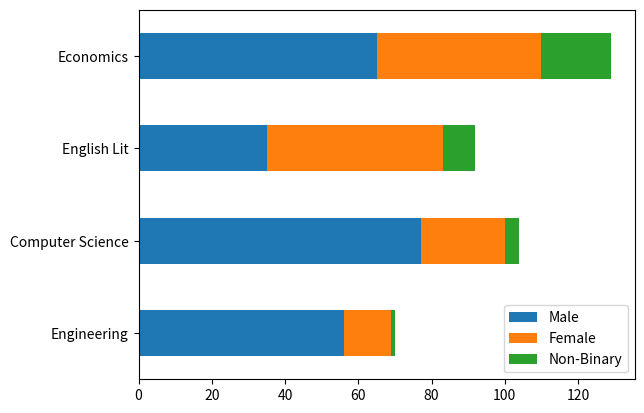

Generate this figure with matplotlib:
import pandas as pd
import matplotlib.pyplot as plt

df = pd.DataFrame({
    "Engineering":[56,13,1],
    "Computer Science":[77,23,4],
    "English Lit":[35,48,9],
    "Economics": [65,45,19]
}, index=["Male", "Female", "Non-Binary"])
df = df.T
print(df)

my_plot = df.plot.barh(stacked=True)

plt.savefig("gender_by_degree_subject.png", bbox_inches = "tight")